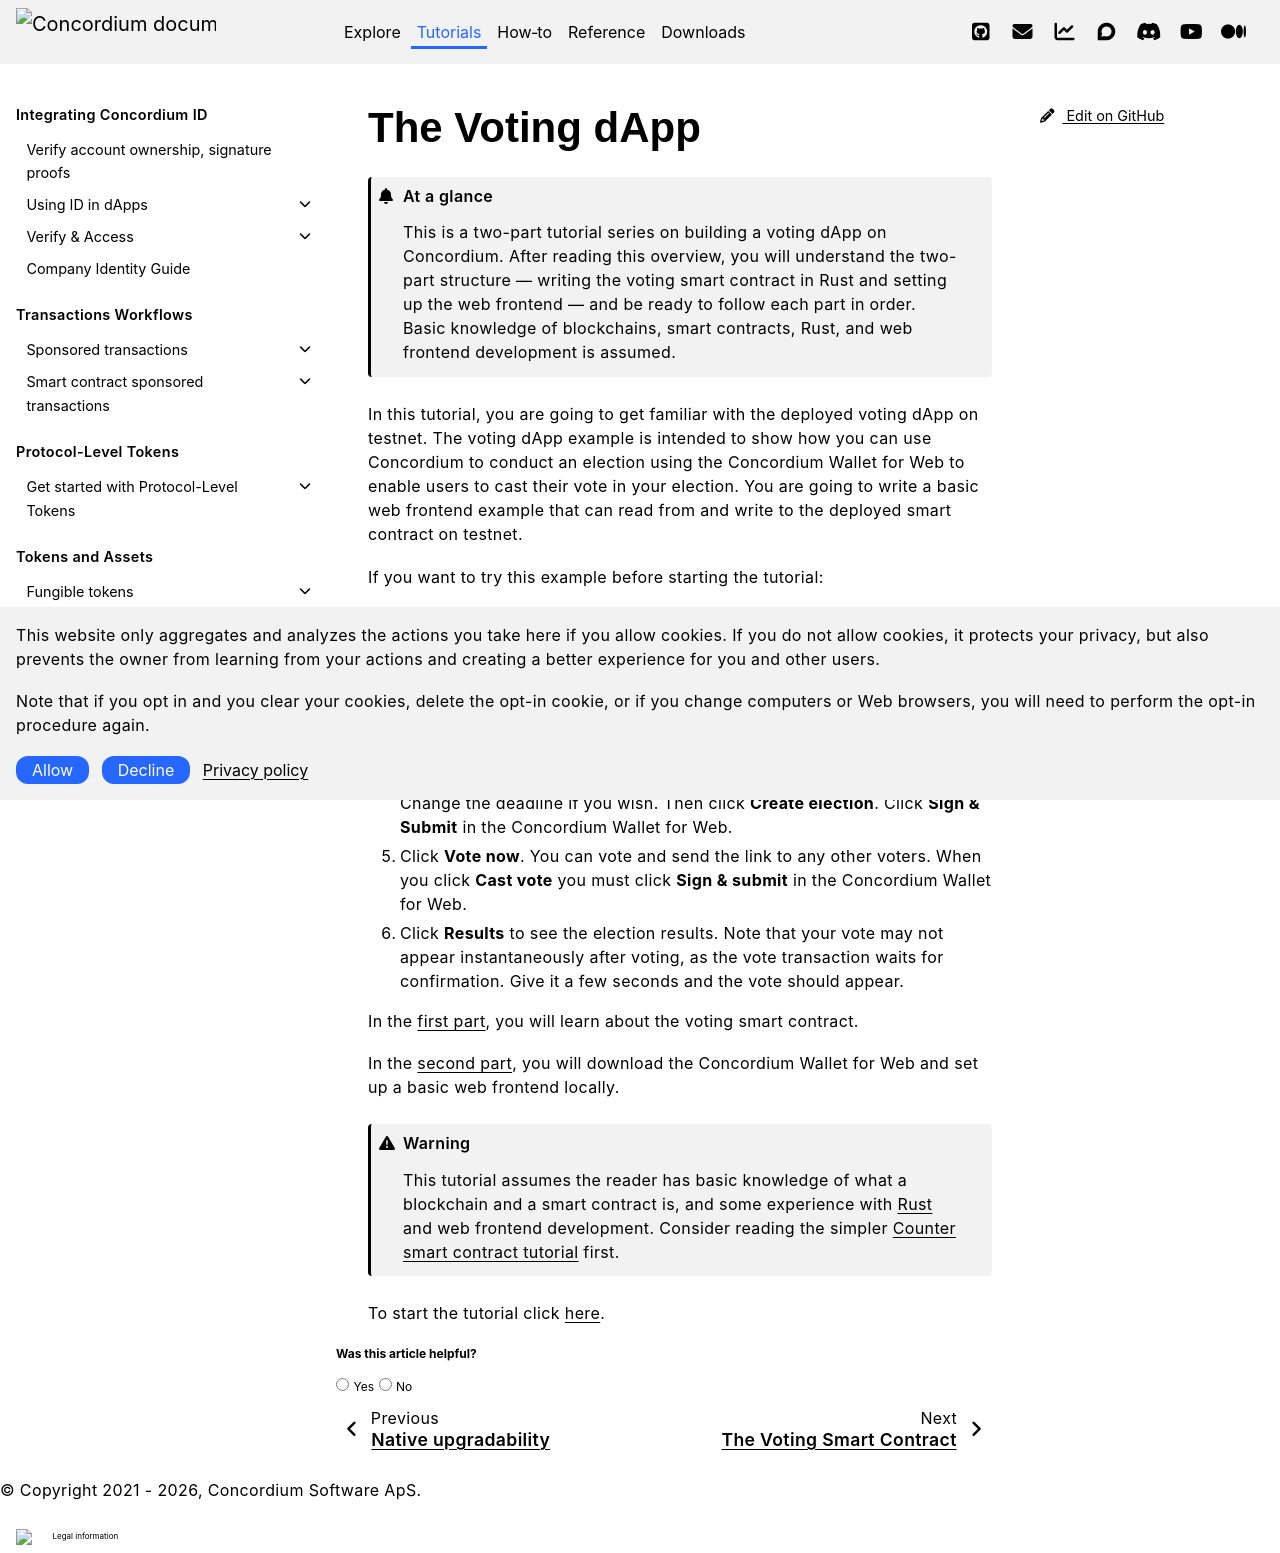

repository: Concordium/concordium.github.io · page: en/mainnet/tutorials/voting/index.html · generator: sphinx

.. include:: ../../variables.rst
.. _Rust: https://www.rust-lang.org/
.. _voting-dapp:


===============
The Voting dApp
===============

.. admonition:: At a glance

   This is a two-part tutorial series on building a voting dApp on Concordium. After reading this overview, you will understand the two-part structure — writing the voting smart contract in Rust and setting up the web frontend — and be ready to follow each part in order. Basic knowledge of blockchains, smart contracts, Rust, and web frontend development is assumed.

In this tutorial, you are going to get familiar with the deployed voting dApp on testnet. The voting dApp example is intended to show how you can use Concordium to conduct an election using the |bw| to enable users to cast their vote in your election.
You are going to write a basic web frontend example that can read from and write to the deployed smart contract on testnet.

If you want to try this example before starting the tutorial:

#. Download and configure the |bw| on Testnet. You need an account with some CCD. Use the :ref:`testnet faucet for CCDs<testnet-faucet>` if you don't have any.

#. Go to the `example dApp site <https://voting.testnet.concordium.com/>`_. Click **Setup election**.

#. Click **Connect**. When prompted in your |bw|, accept the connection.

#. Enter an election description and add options for voting selections. Change the deadline if you wish. Then click **Create election**. Click **Sign & Submit** in the |bw|.

#. Click **Vote now**. You can vote and send the link to any other voters. When you click **Cast vote** you must click **Sign & submit** in the |bw|.

#. Click **Results** to see the election results. Note that your vote may not appear instantaneously after voting, as the vote transaction waits for confirmation. Give it a few seconds and the vote should appear.

In the :ref:`first part<voting-sc>`, you will learn about the voting smart contract.

In the :ref:`second part<voting-frontend>`, you will download the |bw| and set up a basic web frontend locally.

.. warning::

   This tutorial assumes the reader has basic knowledge of what a blockchain and a smart contract is, and some experience with Rust_ and web frontend development.
   Consider reading the simpler :ref:`Counter smart contract tutorial <counter-sc>` first.

To start the tutorial click :ref:`here<voting-sc>`.

.. toctree::
   :hidden:
   :maxdepth: 1

   Writing a voting smart contract <./voting-sc>
   Setting up the frontend <./voting-dapp>
